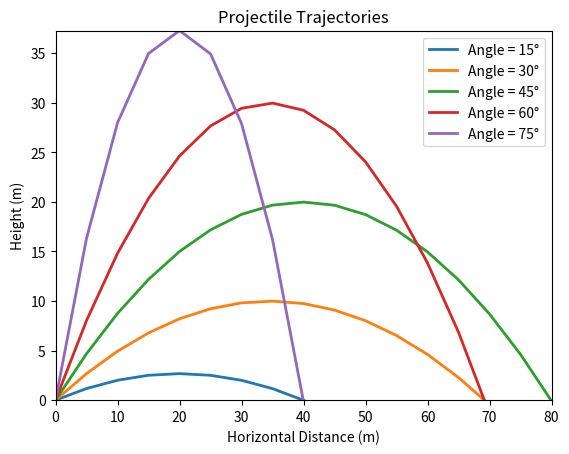

Write the Python code that produced this figure.
# [redacted]
import numpy as np
import matplotlib.pyplot as plt

g = 9.81 
v0 = 28
y0 = 0
angles = np.arange(15, 75 + 15, 15) 
distances = np.arange(0, 80 + 5, 5) 

theta = np.deg2rad(angles)

results = np.zeros((len(distances), len(angles)))

for i in range(len(angles)):
    for j in range(len(distances)):
        x = distances[j]
        results[j, i] = y0 + x * np.tan(theta[i]) - (g * x**2) / (2 * v0**2 * np.cos(theta[i])**2)

plt.figure()
plt.plot(distances, results, linewidth=2)
plt.xlabel('Horizontal Distance (m)')
plt.ylabel('Height (m)')
plt.title('Projectile Trajectories')
plt.legend([f'Angle = {angle}°' for angle in angles], loc='best')
plt.axis([0, 80, 0, np.max(results)])
plt.show()
